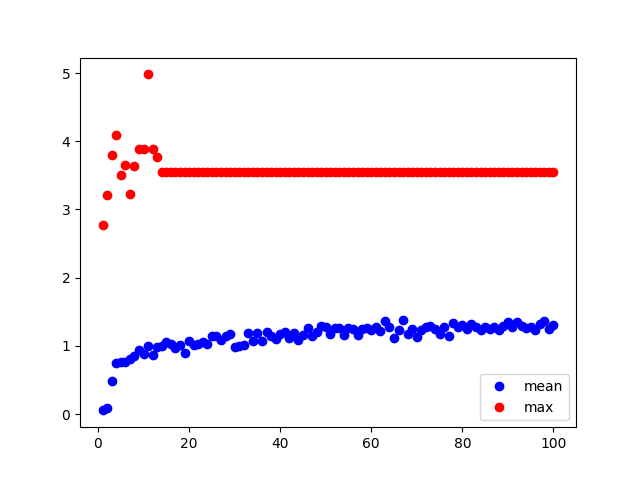

The table this chart was drawn from, first rows:
, generations, mean, max
0, 1, 0.05496, 2.773
1, 2, 0.08587, 3.214
2, 3, 0.4919, 3.794
3, 4, 0.7442, 4.09
4, 5, 0.7655, 3.501
5, 6, 0.7616, 3.657
6, 7, 0.8092, 3.222
7, 8, 0.8516, 3.635
8, 9, 0.9344, 3.889
9, 10, 0.8813, 3.889
10, 11, 0.9955, 4.98
11, 12, 0.8683, 3.883
12, 13, 0.9793, 3.768
13, 14, 1.003, 3.549
14, 15, 1.058, 3.549
15, 16, 1.032, 3.549
16, 17, 0.9674, 3.549
17, 18, 1.019, 3.549
18, 19, 0.9011, 3.549
19, 20, 1.074, 3.549
20, 21, 1.011, 3.549
21, 22, 1.025, 3.549
22, 23, 1.055, 3.549
23, 24, 1.03, 3.549
24, 25, 1.139, 3.549
25, 26, 1.145, 3.549
26, 27, 1.088, 3.549
27, 28, 1.147, 3.549
28, 29, 1.173, 3.549
29, 30, 0.9827, 3.549
30, 31, 0.9927, 3.549
31, 32, 1.021, 3.549
32, 33, 1.193, 3.549
33, 34, 1.074, 3.549
34, 35, 1.192, 3.549
35, 36, 1.073, 3.549
36, 37, 1.206, 3.549
37, 38, 1.145, 3.549
38, 39, 1.101, 3.549
39, 40, 1.178, 3.549
40, 41, 1.204, 3.549
41, 42, 1.114, 3.549
42, 43, 1.19, 3.549
43, 44, 1.082, 3.549
44, 45, 1.16, 3.549
45, 46, 1.256, 3.549
46, 47, 1.152, 3.549
47, 48, 1.203, 3.549
48, 49, 1.289, 3.549
49, 50, 1.281, 3.549
50, 51, 1.174, 3.549
51, 52, 1.265, 3.549
52, 53, 1.269, 3.549
53, 54, 1.161, 3.549
54, 55, 1.259, 3.549
55, 56, 1.245, 3.549
56, 57, 1.165, 3.549
57, 58, 1.255, 3.549
58, 59, 1.262, 3.549
59, 60, 1.233, 3.549
... 40 more rows
